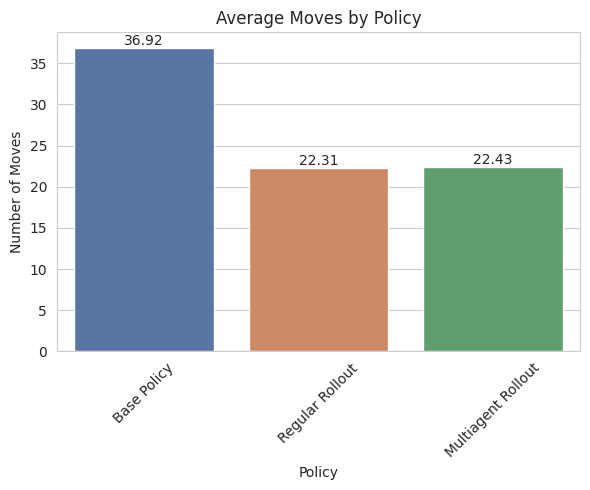
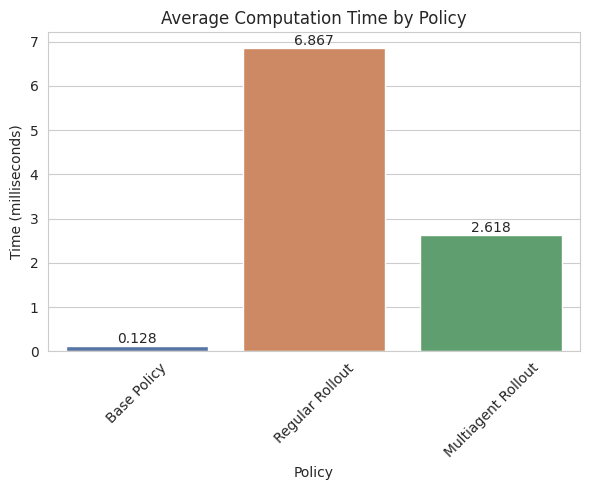

Source code (Python) for these figures, in order:
import matplotlib.pyplot as plt
import pandas as pd
import seaborn as sns

# Data from the experiment
policies = ['Base Policy', 'Regular Rollout', 'Multiagent Rollout']
moves = [36.92, 22.31, 22.43]  # Average moves
times = [0.128, 6.867, 2.618]  # Average time in ms

# Create DataFrames for plotting
moves_df = pd.DataFrame({'Policy': policies, 'Average Moves': moves})

times_df = pd.DataFrame({'Policy': policies, 'Time (ms)': times})

# Set style
sns.set_style("whitegrid")

# Plot and save moves comparison
plt.figure(figsize=(6, 5))
moves_plot = sns.barplot(data=moves_df, x='Policy', y='Average Moves', hue='Policy', palette='deep')
plt.title('Average Moves by Policy')
plt.xticks(rotation=45)
plt.ylabel('Number of Moves')

# Add value labels on bars
for i, v in enumerate(moves):
    moves_plot.text(i, v, f'{v:.2f}', ha='center', va='bottom')

plt.tight_layout()
plt.savefig('moves.png', dpi=300, bbox_inches='tight')
plt.close()

# Plot and save time comparison
plt.figure(figsize=(6, 5))
times_plot = sns.barplot(data=times_df, x='Policy', y='Time (ms)', hue='Policy', palette='deep')
plt.title('Average Computation Time by Policy')
plt.xticks(rotation=45)
plt.ylabel('Time (milliseconds)')

# Add value labels on bars
for i, v in enumerate(times):
    times_plot.text(i, v, f'{v:.3f}', ha='center', va='bottom')

plt.tight_layout()
plt.savefig('times.png', dpi=300, bbox_inches='tight')
plt.close()

print("Graphs have been generated and saved as 'moves.png' and 'times.png'")
